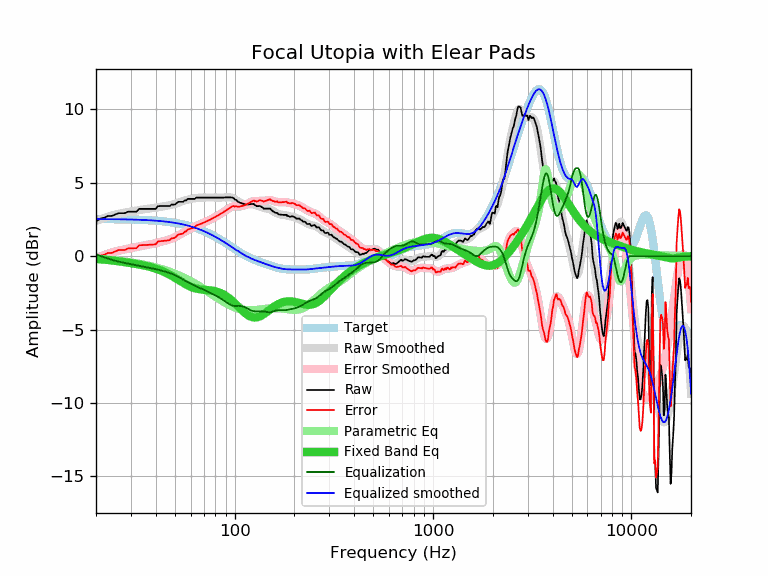

Source data for this figure (header and first rows):
frequency, raw, error, smoothed, error_smoothed, equalization, parametric_eq, equalized_raw, equalized_smoothed, target
20, 2.35, -0.18, 2.40, -0.13, 0.13, -0.19, 2.48, 2.53, 2.53
21, 2.55, 0.02, 2.51, -0.02, 0.02, -0.21, 2.57, 2.53, 2.53
22, 2.62, 0.10, 2.60, 0.08, -0.08, -0.23, 2.54, 2.52, 2.52
23, 2.74, 0.22, 2.69, 0.17, -0.17, -0.26, 2.57, 2.52, 2.52
24, 2.74, 0.22, 2.77, 0.25, -0.25, -0.29, 2.49, 2.52, 2.52
25, 2.84, 0.32, 2.83, 0.32, -0.32, -0.31, 2.52, 2.52, 2.52
26, 2.93, 0.42, 2.89, 0.37, -0.37, -0.35, 2.56, 2.51, 2.51
27, 2.93, 0.42, 2.93, 0.42, -0.42, -0.38, 2.51, 2.51, 2.51
28, 2.93, 0.42, 2.97, 0.47, -0.47, -0.41, 2.46, 2.50, 2.50
29, 3.03, 0.53, 3.01, 0.51, -0.51, -0.44, 2.52, 2.50, 2.50
30, 3.03, 0.53, 3.04, 0.55, -0.55, -0.47, 2.48, 2.50, 2.50
31, 3.03, 0.54, 3.08, 0.59, -0.59, -0.50, 2.44, 2.49, 2.49
32, 3.03, 0.54, 3.11, 0.62, -0.62, -0.54, 2.41, 2.48, 2.48
33, 3.22, 0.74, 3.14, 0.66, -0.66, -0.57, 2.56, 2.48, 2.48
34, 3.22, 0.75, 3.17, 0.69, -0.69, -0.60, 2.53, 2.47, 2.47
35, 3.22, 0.76, 3.19, 0.73, -0.73, -0.64, 2.49, 2.46, 2.46
36, 3.22, 0.76, 3.21, 0.76, -0.76, -0.68, 2.46, 2.46, 2.46
37, 3.22, 0.77, 3.23, 0.79, -0.79, -0.72, 2.43, 2.45, 2.45
38, 3.22, 0.78, 3.25, 0.82, -0.82, -0.76, 2.40, 2.44, 2.44
39, 3.22, 0.79, 3.28, 0.85, -0.85, -0.80, 2.37, 2.43, 2.43
40, 3.22, 0.80, 3.30, 0.88, -0.88, -0.85, 2.34, 2.42, 2.42
41, 3.40, 0.99, 3.33, 0.92, -0.92, -0.90, 2.48, 2.41, 2.41
42, 3.41, 1.02, 3.35, 0.96, -0.96, -0.95, 2.45, 2.39, 2.39
43, 3.41, 1.03, 3.37, 0.99, -0.99, -1.01, 2.42, 2.38, 2.38
44, 3.41, 1.04, 3.40, 1.03, -1.03, -1.07, 2.38, 2.37, 2.37
45, 3.41, 1.06, 3.42, 1.06, -1.06, -1.13, 2.34, 2.35, 2.35
46, 3.41, 1.07, 3.44, 1.10, -1.10, -1.19, 2.31, 2.34, 2.34
47, 3.41, 1.09, 3.46, 1.14, -1.14, -1.26, 2.27, 2.32, 2.32
48, 3.51, 1.21, 3.49, 1.19, -1.19, -1.33, 2.32, 2.30, 2.30
49, 3.51, 1.22, 3.52, 1.24, -1.24, -1.40, 2.27, 2.29, 2.29
50, 3.52, 1.25, 3.56, 1.29, -1.29, -1.47, 2.23, 2.27, 2.27
51, 3.61, 1.36, 3.60, 1.35, -1.35, -1.54, 2.26, 2.25, 2.25
52, 3.70, 1.47, 3.64, 1.41, -1.41, -1.61, 2.29, 2.23, 2.23
53, 3.70, 1.50, 3.68, 1.47, -1.47, -1.68, 2.23, 2.20, 2.20
54, 3.70, 1.52, 3.72, 1.54, -1.54, -1.75, 2.16, 2.18, 2.18
55, 3.70, 1.54, 3.75, 1.60, -1.60, -1.81, 2.10, 2.16, 2.16
56, 3.80, 1.67, 3.79, 1.65, -1.65, -1.88, 2.14, 2.13, 2.13
57, 3.80, 1.69, 3.82, 1.71, -1.71, -1.93, 2.09, 2.11, 2.11
58, 3.90, 1.82, 3.85, 1.77, -1.77, -1.99, 2.13, 2.08, 2.08
59, 3.90, 1.84, 3.87, 1.82, -1.82, -2.04, 2.08, 2.06, 2.06
60, 3.90, 1.87, 3.89, 1.87, -1.87, -2.08, 2.03, 2.03, 2.03
61, 3.90, 1.90, 3.91, 1.91, -1.91, -2.12, 1.98, 2.00, 2.00
62, 3.90, 1.93, 3.93, 1.96, -1.96, -2.16, 1.94, 1.97, 1.97
63, 3.90, 1.96, 3.94, 2.01, -2.01, -2.18, 1.89, 1.94, 1.94
64, 3.99, 2.08, 3.96, 2.05, -2.05, -2.21, 1.94, 1.91, 1.91
65, 3.99, 2.12, 3.97, 2.10, -2.10, -2.23, 1.89, 1.87, 1.87
66, 3.99, 2.15, 3.98, 2.14, -2.14, -2.25, 1.85, 1.84, 1.84
67, 3.99, 2.18, 3.99, 2.18, -2.18, -2.26, 1.81, 1.81, 1.81
68, 3.99, 2.22, 3.99, 2.22, -2.22, -2.27, 1.77, 1.77, 1.77
69, 3.99, 2.25, 3.99, 2.26, -2.26, -2.28, 1.73, 1.74, 1.74
70, 3.99, 2.29, 3.99, 2.29, -2.29, -2.29, 1.70, 1.70, 1.70
71, 3.99, 2.32, 3.99, 2.33, -2.33, -2.30, 1.66, 1.66, 1.66
72, 3.99, 2.36, 3.99, 2.36, -2.36, -2.30, 1.63, 1.63, 1.63
73, 3.99, 2.40, 3.99, 2.40, -2.40, -2.31, 1.59, 1.59, 1.59
74, 3.99, 2.44, 3.99, 2.44, -2.44, -2.32, 1.55, 1.55, 1.55
75, 3.99, 2.48, 3.99, 2.48, -2.48, -2.32, 1.51, 1.51, 1.51
76, 3.99, 2.52, 3.99, 2.52, -2.52, -2.33, 1.47, 1.47, 1.47
77, 3.99, 2.56, 3.99, 2.56, -2.56, -2.35, 1.43, 1.43, 1.43
78, 3.99, 2.60, 3.99, 2.60, -2.60, -2.36, 1.39, 1.39, 1.39
79, 3.99, 2.64, 3.99, 2.64, -2.64, -2.38, 1.35, 1.35, 1.35
... 553 more rows
